Image classification data set "datasets" (Bangsenjata/AI-Detect-FruitVegetable on GitHub). Class labels (11): Brokoli, Terong, Wortel, anggur, apel, brokoli, jeruk, manggis, pisang, terong, wortel.

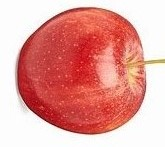
Label: apel

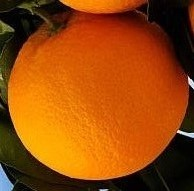
Label: jeruk

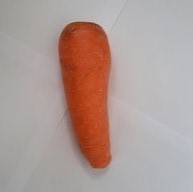
Label: Wortel

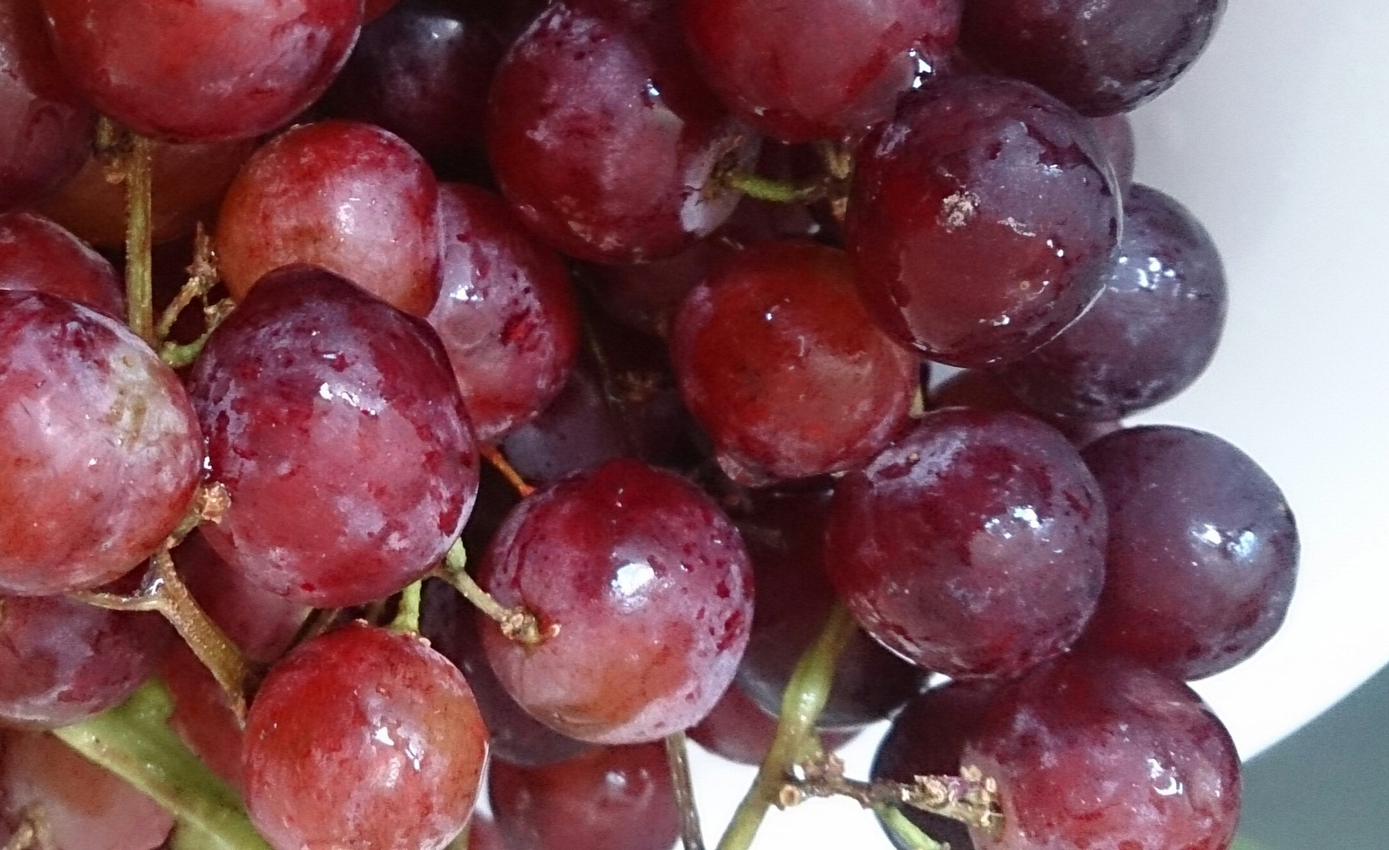
Label: anggur

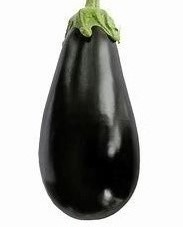
Label: Terong

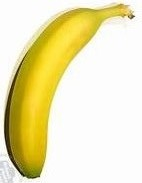
Label: pisang
